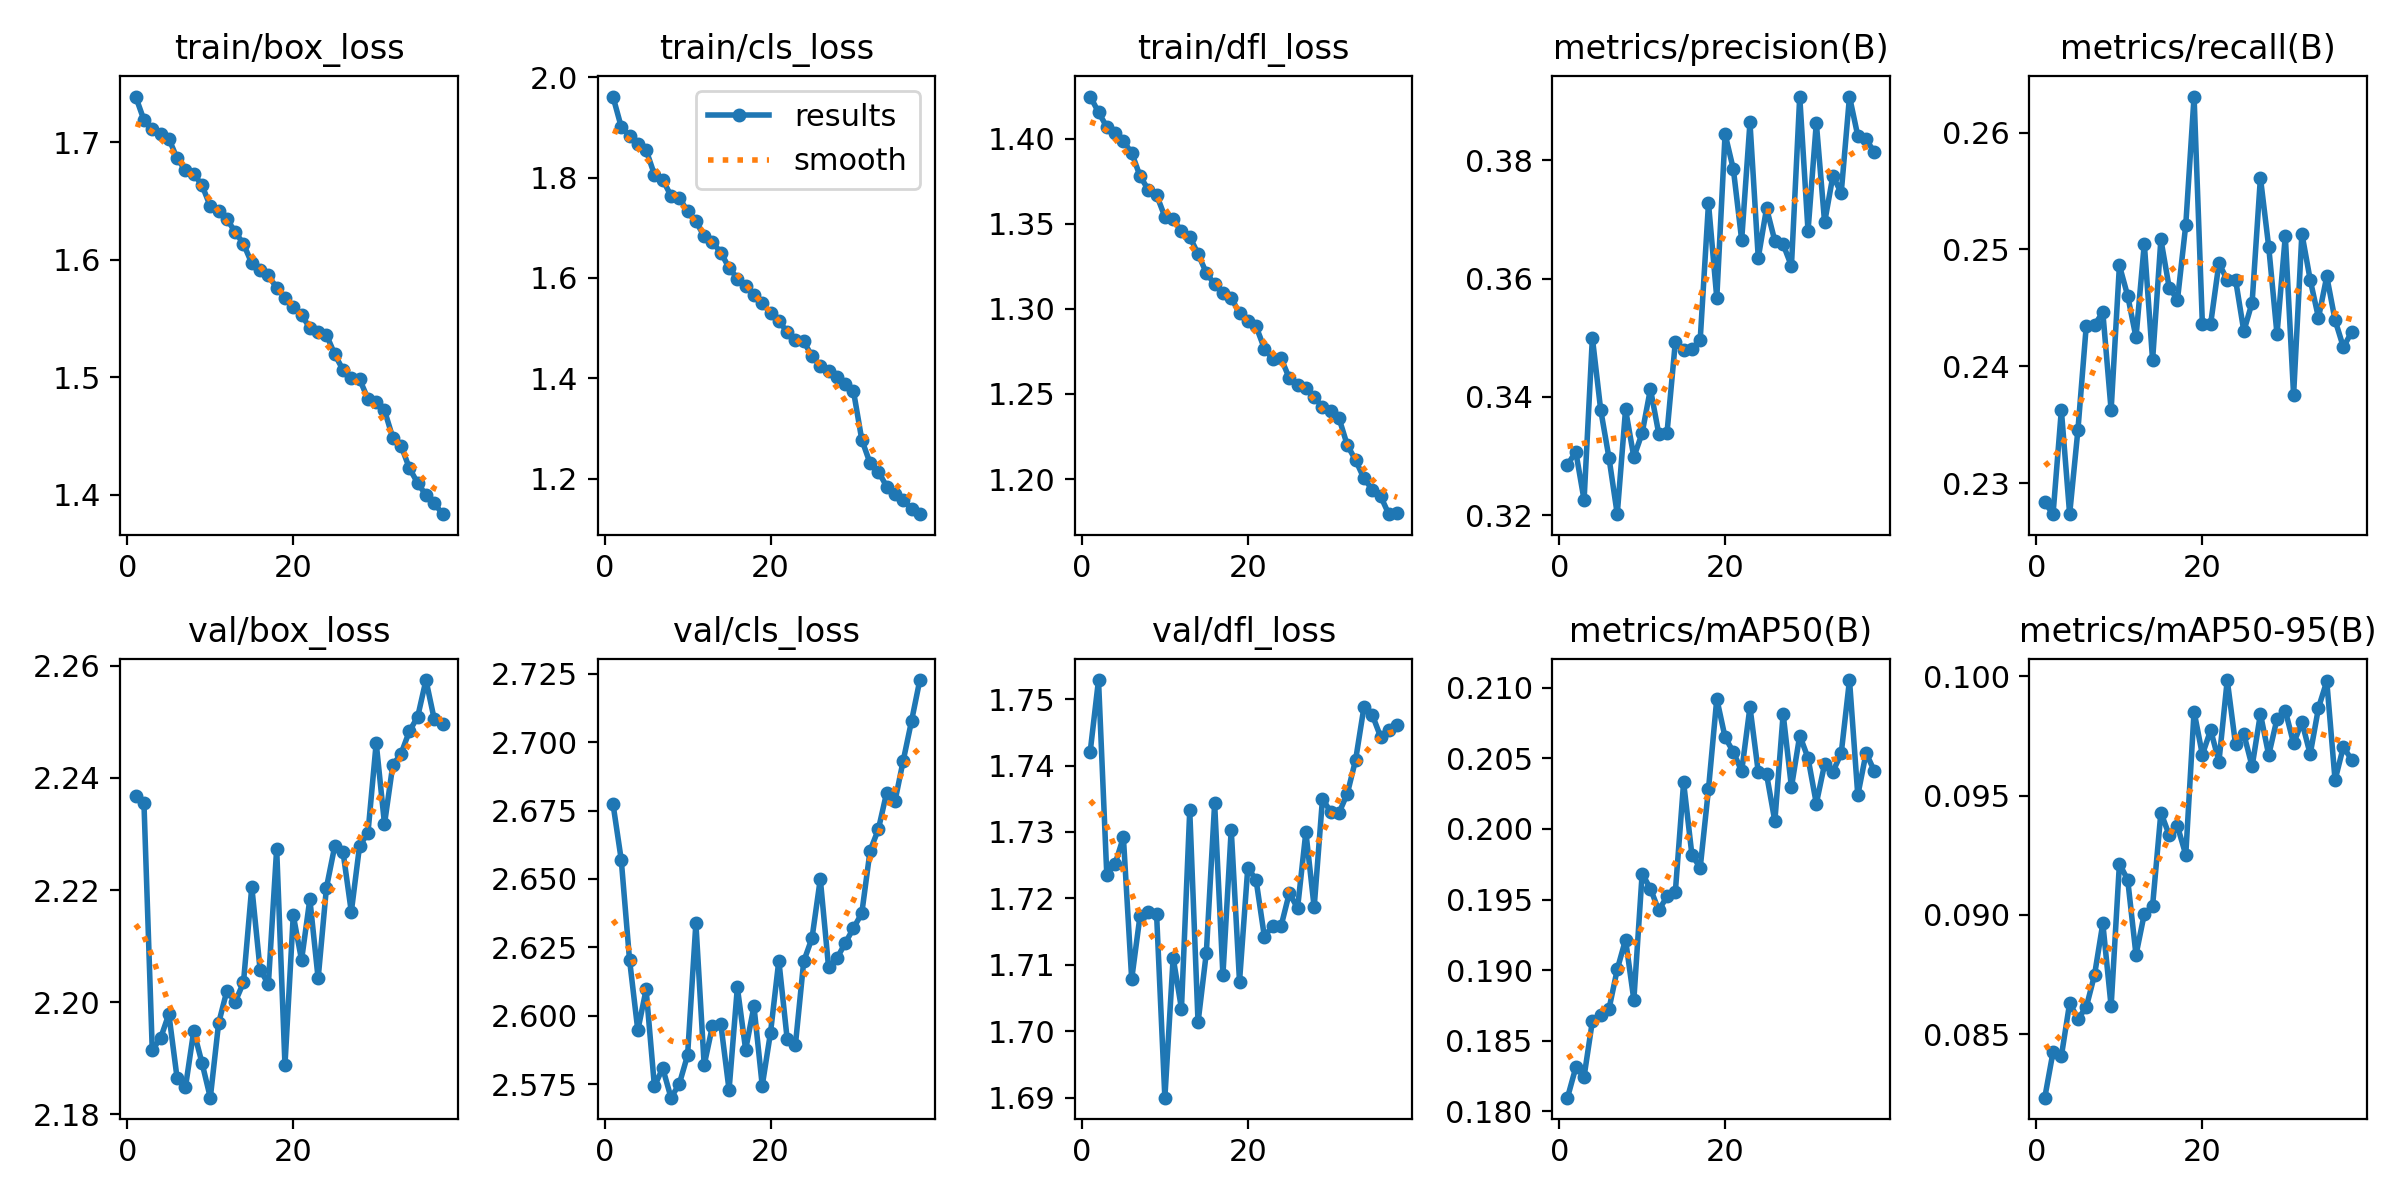

The file beside this chart, header and first rows:
epoch, time, train/box_loss, train/cls_loss, train/dfl_loss, metrics/precision(B), metrics/recall(B), metrics/mAP50(B), metrics/mAP50-95(B), val/box_loss, val/cls_loss, val/dfl_loss, lr/pg0, lr/pg1, lr/pg2
1, 120.5, 1.739, 1.961, 1.425, 0.3285, 0.2283, 0.181, 0.08233, 2.237, 2.678, 1.742, 0.0004994, 0.0004994, 0.0006242
2, 234.2, 1.719, 1.901, 1.416, 0.3307, 0.2273, 0.1831, 0.08425, 2.235, 2.657, 1.753, 0.0004876, 0.0004876, 0.0004876
3, 349.7, 1.712, 1.883, 1.407, 0.3225, 0.2362, 0.1825, 0.08407, 2.191, 2.62, 1.724, 0.0004752, 0.0004752, 0.0004752
4, 462.1, 1.707, 1.867, 1.403, 0.35, 0.2273, 0.1864, 0.0863, 2.194, 2.595, 1.725, 0.0004629, 0.0004629, 0.0004629
5, 576.4, 1.703, 1.855, 1.399, 0.3378, 0.2346, 0.1868, 0.08564, 2.198, 2.61, 1.729, 0.0004505, 0.0004505, 0.0004505
6, 689.2, 1.686, 1.806, 1.392, 0.3297, 0.2434, 0.1872, 0.08612, 2.186, 2.574, 1.708, 0.0004381, 0.0004381, 0.0004381
7, 801.9, 1.676, 1.796, 1.378, 0.3201, 0.2435, 0.19, 0.08748, 2.185, 2.581, 1.717, 0.0004258, 0.0004258, 0.0004258
8, 916, 1.673, 1.764, 1.37, 0.3379, 0.2446, 0.1922, 0.08964, 2.195, 2.57, 1.718, 0.0004134, 0.0004134, 0.0004134
9, 1040, 1.663, 1.759, 1.367, 0.3298, 0.2362, 0.1879, 0.08616, 2.189, 2.575, 1.718, 0.000401, 0.000401, 0.000401
10, 1156, 1.645, 1.733, 1.354, 0.3339, 0.2486, 0.1968, 0.09214, 2.183, 2.586, 1.69, 0.0003886, 0.0003886, 0.0003886
11, 1275, 1.641, 1.713, 1.353, 0.3413, 0.246, 0.1958, 0.09147, 2.196, 2.634, 1.711, 0.0003763, 0.0003763, 0.0003763
12, 1388, 1.635, 1.683, 1.345, 0.3338, 0.2425, 0.1942, 0.08832, 2.202, 2.582, 1.703, 0.0003639, 0.0003639, 0.0003639
13, 1501, 1.623, 1.671, 1.342, 0.3339, 0.2505, 0.1952, 0.09004, 2.2, 2.596, 1.733, 0.0003515, 0.0003515, 0.0003515
14, 1615, 1.613, 1.651, 1.332, 0.3493, 0.2405, 0.1955, 0.09038, 2.204, 2.597, 1.701, 0.0003391, 0.0003391, 0.0003391
15, 1730, 1.597, 1.62, 1.321, 0.348, 0.2509, 0.2033, 0.09429, 2.221, 2.573, 1.712, 0.0003268, 0.0003268, 0.0003268
16, 1847, 1.591, 1.599, 1.314, 0.3481, 0.2467, 0.1982, 0.09335, 2.206, 2.61, 1.734, 0.0003144, 0.0003144, 0.0003144
17, 1961, 1.586, 1.585, 1.309, 0.3497, 0.2457, 0.1973, 0.09372, 2.203, 2.588, 1.708, 0.000302, 0.000302, 0.000302
18, 2078, 1.576, 1.567, 1.307, 0.3728, 0.2521, 0.2028, 0.09252, 2.227, 2.603, 1.73, 0.0002896, 0.0002896, 0.0002896
19, 2199, 1.568, 1.549, 1.297, 0.3567, 0.2631, 0.2092, 0.09853, 2.189, 2.574, 1.707, 0.0002772, 0.0002772, 0.0002772
20, 2317, 1.56, 1.53, 1.293, 0.3845, 0.2437, 0.2065, 0.09672, 2.215, 2.594, 1.725, 0.0002649, 0.0002649, 0.0002649
21, 2431, 1.553, 1.514, 1.29, 0.3785, 0.2436, 0.2054, 0.09775, 2.208, 2.62, 1.723, 0.0002525, 0.0002525, 0.0002525
22, 2545, 1.542, 1.492, 1.277, 0.3665, 0.2488, 0.2041, 0.09643, 2.218, 2.592, 1.714, 0.0002401, 0.0002401, 0.0002401
23, 2659, 1.538, 1.476, 1.27, 0.3864, 0.2474, 0.2086, 0.09985, 2.204, 2.589, 1.716, 0.0002278, 0.0002278, 0.0002278
24, 2773, 1.536, 1.474, 1.271, 0.3635, 0.2474, 0.204, 0.09715, 2.22, 2.62, 1.716, 0.0002154, 0.0002154, 0.0002154
25, 2886, 1.519, 1.444, 1.259, 0.3719, 0.243, 0.2039, 0.09758, 2.228, 2.628, 1.721, 0.000203, 0.000203, 0.000203
26, 2999, 1.506, 1.425, 1.255, 0.3664, 0.2455, 0.2006, 0.09623, 2.227, 2.65, 1.719, 0.0001906, 0.0001906, 0.0001906
27, 3113, 1.5, 1.414, 1.254, 0.3658, 0.2561, 0.2082, 0.09843, 2.216, 2.618, 1.73, 0.0001782, 0.0001782, 0.0001782
28, 3226, 1.498, 1.402, 1.248, 0.3621, 0.2502, 0.203, 0.0967, 2.228, 2.621, 1.719, 0.0001659, 0.0001659, 0.0001659
29, 3339, 1.481, 1.389, 1.242, 0.3908, 0.2427, 0.2066, 0.09822, 2.23, 2.626, 1.735, 0.0001535, 0.0001535, 0.0001535
30, 3452, 1.479, 1.374, 1.24, 0.3681, 0.2512, 0.205, 0.09857, 2.246, 2.632, 1.733, 0.0001411, 0.0001411, 0.0001411
31, 3565, 1.472, 1.278, 1.236, 0.3864, 0.2375, 0.2018, 0.09719, 2.232, 2.637, 1.733, 0.0001288, 0.0001288, 0.0001288
32, 3677, 1.448, 1.231, 1.22, 0.3695, 0.2514, 0.2046, 0.0981, 2.242, 2.66, 1.736, 0.0001164, 0.0001164, 0.0001164
33, 3790, 1.442, 1.214, 1.211, 0.3774, 0.2474, 0.2041, 0.09674, 2.244, 2.668, 1.741, 0.000104, 0.000104, 0.000104
34, 3903, 1.422, 1.184, 1.2, 0.3745, 0.2442, 0.2054, 0.09868, 2.248, 2.682, 1.749, 9.1625e-05, 9.1625e-05, 9.1625e-05
35, 4015, 1.41, 1.17, 1.194, 0.3908, 0.2477, 0.2105, 0.0998, 2.251, 2.678, 1.748, 7.925e-05, 7.925e-05, 7.925e-05
36, 4128, 1.4, 1.157, 1.19, 0.3842, 0.244, 0.2024, 0.09565, 2.257, 2.693, 1.744, 6.6875e-05, 6.6875e-05, 6.6875e-05
37, 4240, 1.393, 1.139, 1.179, 0.3836, 0.2416, 0.2054, 0.09705, 2.25, 2.708, 1.745, 5.45e-05, 5.45e-05, 5.45e-05
38, 4352, 1.383, 1.129, 1.18, 0.3814, 0.2429, 0.2041, 0.0965, 2.25, 2.723, 1.746, 4.2125e-05, 4.2125e-05, 4.2125e-05
